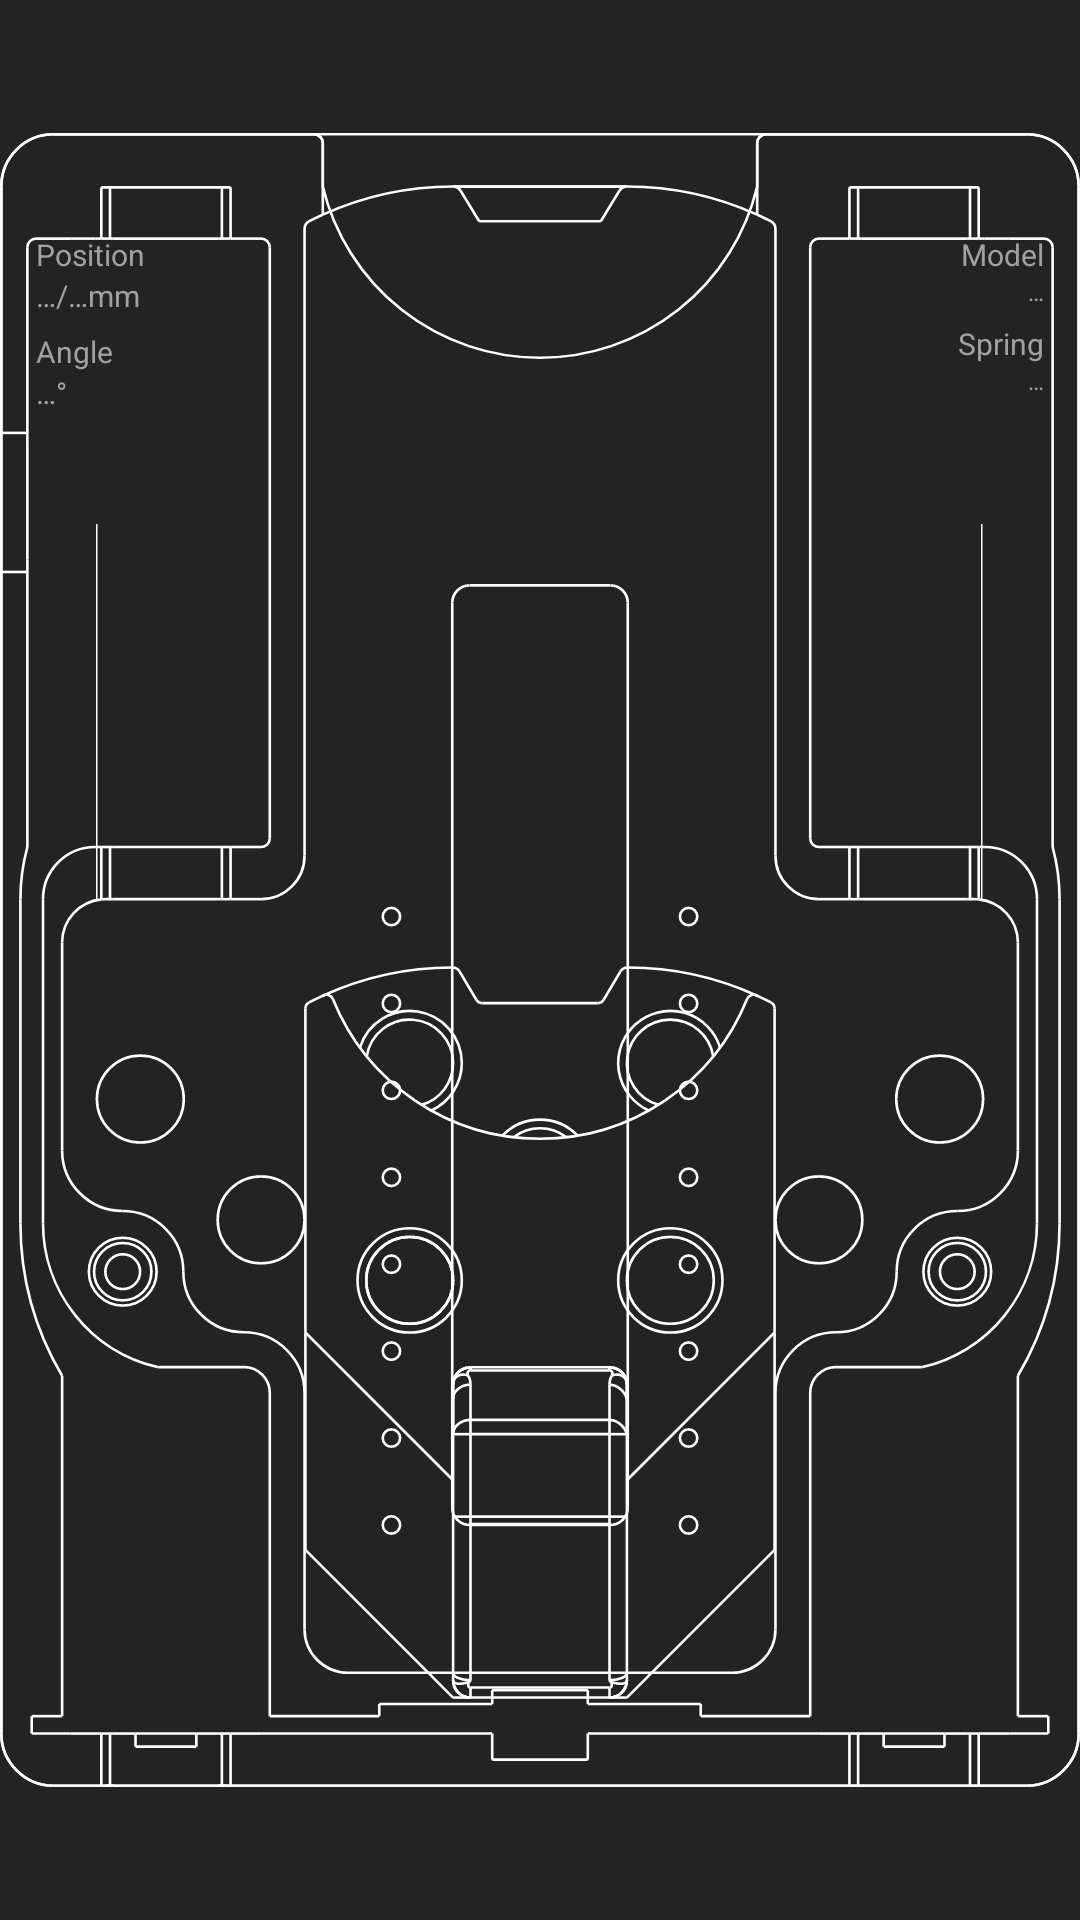

The Android layout XML behind this screen, and the referenced resources:
<!-- AndroidManifest.xml: application theme Theme.PlinkApp -->
<!-- res/layout/fragment_device_model.xml -->
<?xml version="1.0" encoding="utf-8"?>
<androidx.constraintlayout.widget.ConstraintLayout xmlns:android="http://schemas.android.com/apk/res/android"
    xmlns:app="http://schemas.android.com/apk/res-auto"
    android:id="@+id/model"
    android:layout_width="@dimen/device_model_width"
    android:layout_height="@dimen/device_model_height">

    <androidx.constraintlayout.widget.Guideline
        android:id="@+id/guideline_vertical3"
        android:layout_width="wrap_content"
        android:layout_height="wrap_content"
        android:orientation="vertical"
        app:layout_constraintGuide_percent="0.50" />

    <androidx.constraintlayout.widget.Guideline
        android:id="@+id/guideline_horizontal3"
        android:layout_width="wrap_content"
        android:layout_height="wrap_content"
        android:orientation="horizontal"
        app:layout_constraintGuide_percent="0.5" />

    <ImageView
        android:id="@+id/plink_bottom"
        android:layout_width="match_parent"
        android:layout_height="match_parent"
        app:layout_constraintBottom_toBottomOf="parent"
        app:layout_constraintEnd_toEndOf="parent"
        app:layout_constraintStart_toStartOf="parent"
        app:layout_constraintTop_toTopOf="parent"
        app:srcCompat="@drawable/ic_plink_v24_top_bottom" />

    <ImageView
        android:id="@+id/plink_slider"
        android:layout_width="match_parent"
        android:layout_height="match_parent"
        app:layout_constraintBottom_toBottomOf="parent"
        app:layout_constraintEnd_toEndOf="parent"
        app:layout_constraintStart_toStartOf="parent"
        app:layout_constraintTop_toTopOf="parent"
        app:srcCompat="@drawable/ic_plink_v24_slider" />

    <ImageView
        android:id="@+id/spring_left"
        android:layout_width="wrap_content"
        android:layout_height="wrap_content"
        android:layout_marginStart="32dp"
        android:layout_marginBottom="30dp"
        android:transformPivotX="0.5dp"
        android:transformPivotY="125dp"
        app:layout_constraintBottom_toBottomOf="parent"
        app:layout_constraintStart_toStartOf="parent"
        app:layout_constraintTop_toTopOf="parent"
        app:layout_constraintVertical_bias="0.36"
        app:srcCompat="@drawable/ic_spring_leg" />

    <ImageView
        android:id="@+id/spring_right"
        android:layout_width="wrap_content"
        android:layout_height="wrap_content"
        android:layout_marginEnd="32dp"
        android:layout_marginBottom="30dp"
        android:transformPivotX="0.5dp"
        android:transformPivotY="125dp"
        app:layout_constraintBottom_toBottomOf="parent"
        app:layout_constraintEnd_toEndOf="parent"
        app:layout_constraintTop_toTopOf="parent"
        app:layout_constraintVertical_bias="0.36"
        app:srcCompat="@drawable/ic_spring_leg" />

    <androidx.constraintlayout.widget.ConstraintLayout
        android:layout_width="match_parent"
        android:layout_height="wrap_content"
        app:layout_constraintBottom_toTopOf="@+id/guideline_horizontal3"
        app:layout_constraintEnd_toEndOf="parent"
        app:layout_constraintStart_toStartOf="parent"
        app:layout_constraintTop_toTopOf="parent"
        app:layout_constraintVertical_bias="0.3">

        <LinearLayout
            android:id="@+id/linearLayout"
            android:layout_width="wrap_content"
            android:layout_height="wrap_content"
            android:layout_marginStart="12dp"
            android:orientation="vertical"
            app:layout_constraintStart_toStartOf="parent"
            app:layout_constraintTop_toTopOf="parent">

            <TextView
                android:id="@+id/position_id_title"
                android:layout_width="wrap_content"
                android:layout_height="wrap_content"
                android:text="@string/position"
                android:textAlignment="textStart"
                android:textSize="10sp" />

            <LinearLayout
                android:layout_width="wrap_content"
                android:layout_height="wrap_content"
                android:orientation="horizontal"
                android:paddingBottom="5dp">

                <TextView
                    android:id="@+id/model_carriage_pos"
                    android:layout_width="wrap_content"
                    android:layout_height="wrap_content"
                    android:text="@string/value_unknown"
                    android:textColor="@color/text_secondary_color_selector"
                    android:textSize="10sp" />

                <TextView
                    android:id="@+id/textView42"
                    android:layout_width="wrap_content"
                    android:layout_height="wrap_content"
                    android:text="/"
                    android:textSize="10sp" />

                <TextView
                    android:id="@+id/model_carriage_pos_max"
                    android:layout_width="wrap_content"
                    android:layout_height="wrap_content"
                    android:text="@string/value_unknown"
                    android:textSize="10sp" />

                <TextView
                    android:id="@+id/textView43"
                    android:layout_width="wrap_content"
                    android:layout_height="wrap_content"
                    android:text="mm"
                    android:textSize="10sp" />
            </LinearLayout>

            <TextView
                android:id="@+id/angle_id_title"
                android:layout_width="wrap_content"
                android:layout_height="wrap_content"
                android:text="@string/angle"
                android:textAlignment="textStart"
                android:textSize="10sp" />

            <LinearLayout
                android:layout_width="wrap_content"
                android:layout_height="wrap_content"
                android:orientation="horizontal">

                <TextView
                    android:id="@+id/model_spring_angle"
                    android:layout_width="wrap_content"
                    android:layout_height="wrap_content"
                    android:text="@string/value_unknown"
                    android:textColor="@color/text_secondary_color_selector"
                    android:textSize="10sp" />

                <TextView
                    android:id="@+id/model_spring_angle_deg"
                    android:layout_width="wrap_content"
                    android:layout_height="wrap_content"
                    android:text="°"
                    android:textSize="10sp" />
            </LinearLayout>

        </LinearLayout>

        <LinearLayout
            android:id="@+id/model_data"
            android:layout_width="wrap_content"
            android:layout_height="wrap_content"
            android:layout_marginEnd="12dp"
            android:gravity="right"
            android:orientation="vertical"
            app:layout_constraintEnd_toEndOf="parent"
            app:layout_constraintTop_toTopOf="parent">

            <TextView
                android:id="@+id/model_id_title"
                android:layout_width="wrap_content"
                android:layout_height="wrap_content"
                android:text="@string/model"
                android:textAlignment="textEnd"
                android:textSize="10sp" />

            <TextView
                android:id="@+id/model_id"
                android:layout_width="wrap_content"
                android:layout_height="wrap_content"
                android:paddingBottom="5dp"
                android:text="@string/value_unknown"
                android:textAlignment="textEnd"
                android:textSize="8sp" />

            <TextView
                android:id="@+id/spring_id_title"
                android:layout_width="wrap_content"
                android:layout_height="wrap_content"
                android:text="@string/spring"
                android:textAlignment="textEnd"
                android:textSize="10sp" />

            <TextView
                android:id="@+id/spring_id"
                android:layout_width="wrap_content"
                android:layout_height="wrap_content"
                android:text="@string/value_unknown"
                android:textAlignment="textEnd"
                android:textSize="8sp" />

        </LinearLayout>
    </androidx.constraintlayout.widget.ConstraintLayout>

</androidx.constraintlayout.widget.ConstraintLayout>
<!-- resources referenced by this layout -->
<resources>
  <dimen name="device_model_height">400dp</dimen>
  <dimen name="device_model_width">250dp</dimen>
  <!-- drawable ic_spring_leg (drawable) -->
  <vector xmlns:android="http://schemas.android.com/apk/res/android"
  	android:width="1dp"
  	android:height="125dp"
  	android:viewportHeight="125"
  	android:viewportWidth="1">
  	<path
  		android:name="line"
  		android:pathData="M 0 0 0 125"
  		android:strokeColor="#FFF"
  		android:strokeWidth="1" />
  </vector>
  <string name="angle">Angle</string>
  <string name="model">Model</string>
  <string name="position">Position</string>
  <string name="spring">Spring</string>
  <string name="value_unknown">…</string>
  <style name="MySeekBarStyle" parent="Widget.AppCompat.SeekBar">
  
  
          <item name="android:thumbTint">@color/textprimary</item>
      </style>
  <color name="primaryBackground">#232323</color>
  <style name="MyActionMenuIcon">
          <item name="android:src">@drawable/ic_gears</item>
          <item name="android:paddingRight">15dp</item>
      </style>
  <style name="MyMenuStyle" parent="Theme.MaterialComponents.CompactMenu">
          <item name="android:textColor">@color/text_primary_color_selector</item>
          <item name="android:background">@color/gray</item>
          <item name="android:dropDownVerticalOffset">10dp</item>
      </style>
  <style name="MySpinnerDropdownStyle" parent="Widget.AppCompat.Spinner.DropDown">
          <item name="android:overlapAnchor">true</item>
          <item name="android:popupBackground">@color/gray</item>
      </style>
  <style name="MySpinnerItemStyle" parent="Widget.AppCompat.Light.DropDownItem.Spinner">
          <item name="android:textAppearance">@style/MySpinnerItemTextStyle</item>
      </style>
  <style name="MyButtonStyle" parent="Widget.MaterialComponents.Button">
          <item name="android:backgroundTint">@color/gray</item>
      </style>
  <style name="MyFloatingActionButtonStyle" parent="Widget.MaterialComponents.FloatingActionButton">
          <item name="backgroundTint">@color/action_button_color_selector</item>
          <item name="colorSecondary">@color/textprimary</item>
          <item name="tint">@color/text_primary_color_selector</item>
      </style>
  <style name="MyNavigationViewStyle" parent="Widget.MaterialComponents.NavigationView">
          
          <item name="itemTextColor">@color/nav_item_text_color_selector</item>
          
          <item name="itemIconTint">@color/nav_item_icon_tint_color_selector</item>
          
          <item name="android:background">@color/primaryBackground</item>
          
          <item name="itemShapeFillColor">@color/nav_item_background_color_selector</item>
      </style>
  <style name="MyPreferenceStyle" parent="PreferenceThemeOverlay">
          
          <item name="preferenceCategoryTitleTextColor">@color/textprimary</item>
          <item name="preferenceCategoryTitleTextAppearance">@style/MyPreferenceCategoryTitleTextAppearance</item>
      </style>
  <color name="textprimary">#FFE38F</color>
  <color name="lightgray">#A1A1A1</color>
  <color name="gray">#656565</color>
  <color name="darkgray">#494949</color>
  <style name="MySpinnerItemTextStyle" parent="TextAppearance.AppCompat.Widget.DropDownItem">
          <item name="android:textColor">@color/text_primary_color_selector</item>
      </style>
  <style name="MyPreferenceCategoryTitleTextAppearance" parent="@style/TextAppearance.AppCompat.Body2">
          <item name="android:textSize">16sp</item>
      </style>
</resources>
